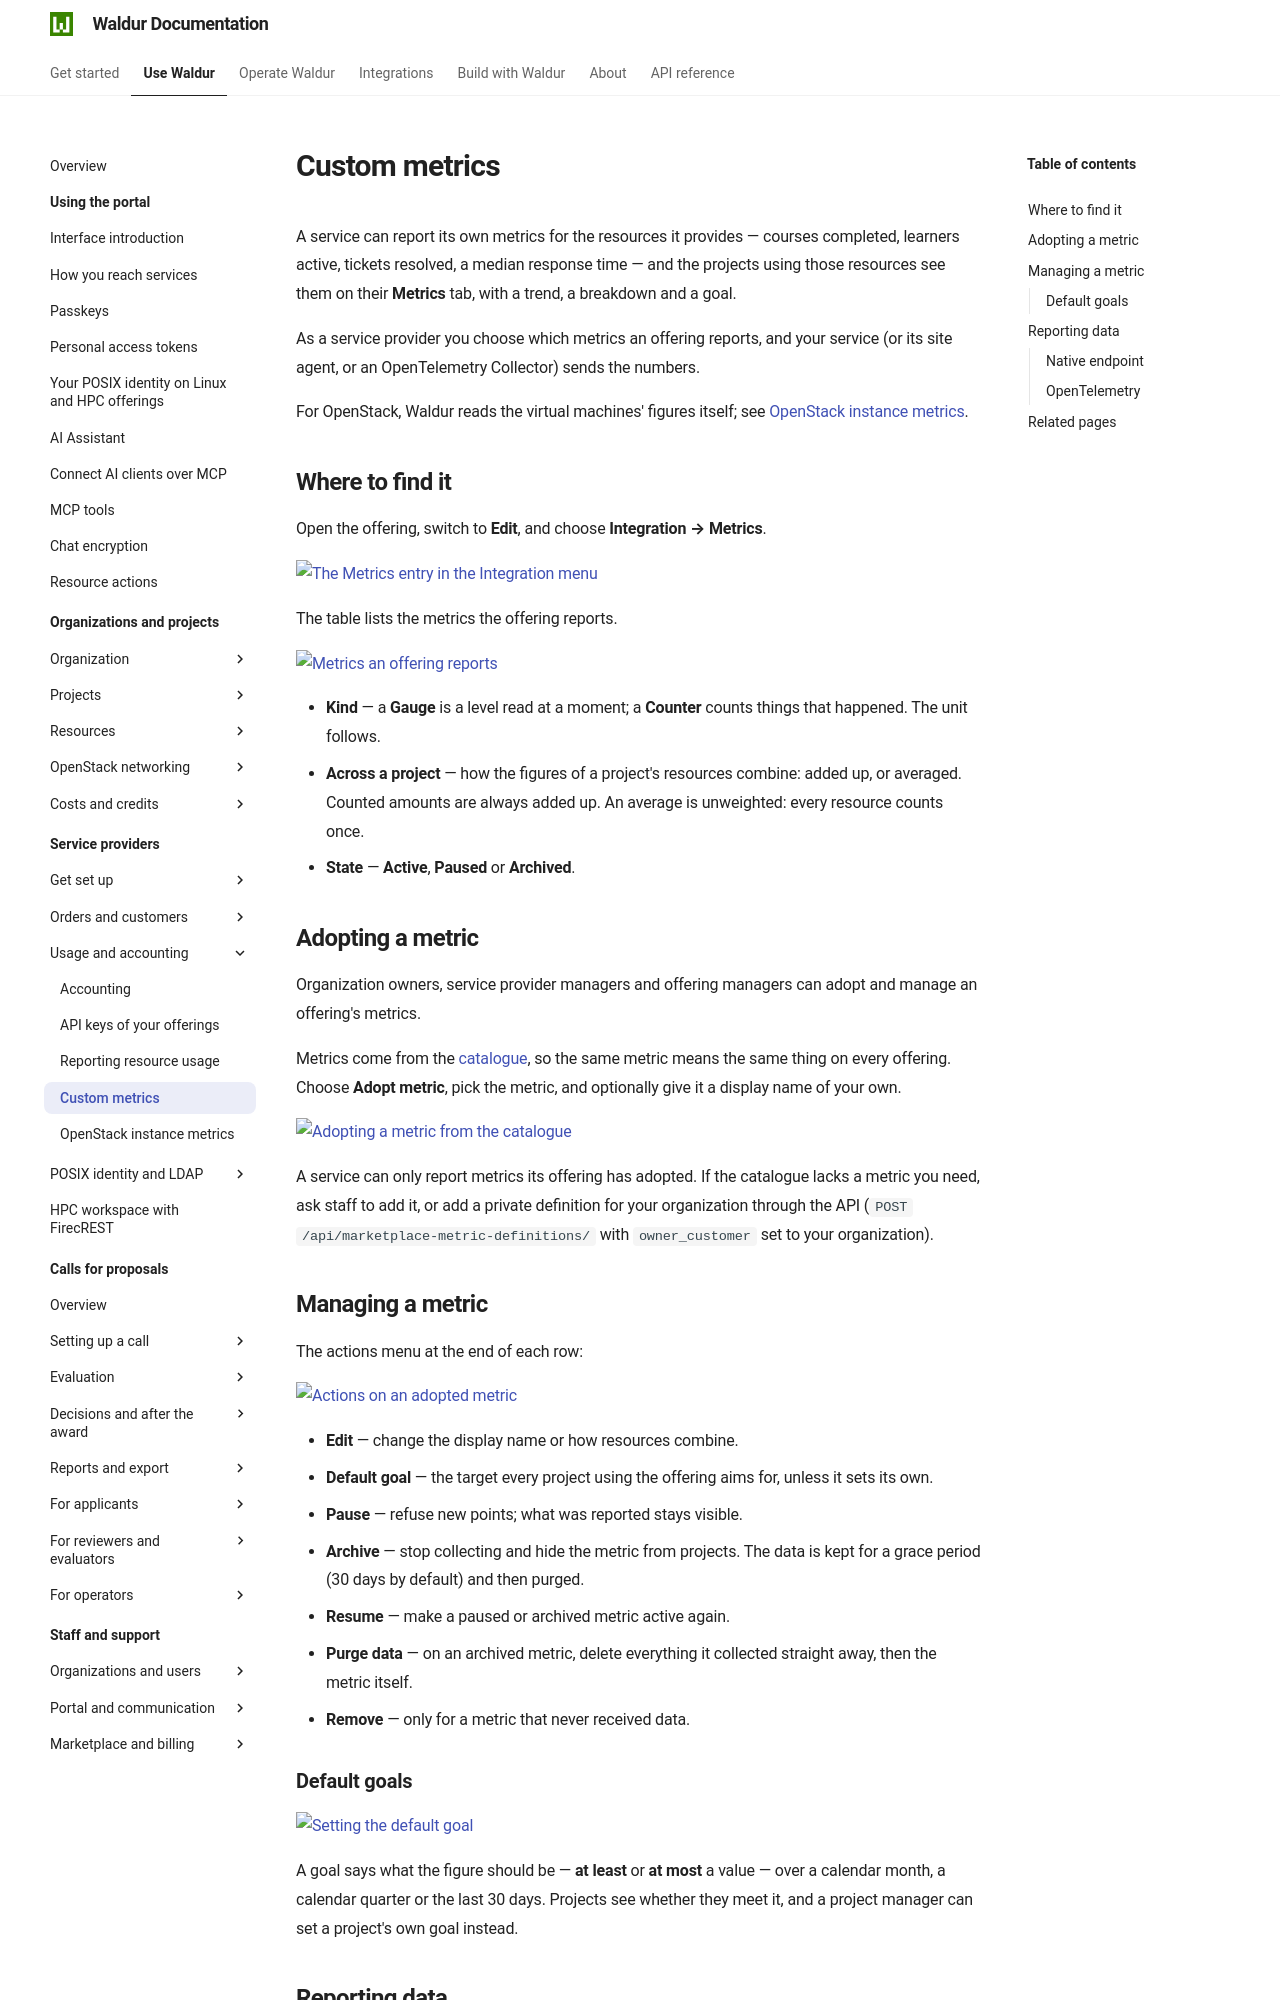

repository: waldur/waldur-docs · page: latest/user-guide/service-provider-organization/custom-metrics/index.html · generator: mkdocs

---
requires:
  - feature:project.show_custom_metrics
---

# Custom metrics

A service can report its own metrics for the resources it provides — courses
completed, learners active, tickets resolved, a median response time — and the
projects using those resources see them on their **Metrics** tab, with a trend,
a breakdown and a goal.

As a service provider you choose which metrics an offering reports, and your
service (or its site agent, or an OpenTelemetry Collector) sends the numbers.

For OpenStack, Waldur reads the virtual machines' figures itself; see
[OpenStack instance metrics](openstack-instance-metrics.md).

## Where to find it

Open the offering, switch to **Edit**, and choose **Integration → Metrics**.

![The Metrics entry in the Integration menu](../img/custom-metrics-integration-menu.png)

The table lists the metrics the offering reports.

![Metrics an offering reports](../img/custom-metrics-offering-tab.png)

- **Kind** — a **Gauge** is a level read at a moment; a **Counter** counts
  things that happened. The unit follows.
- **Across a project** — how the figures of a project's resources combine:
  added up, or averaged. Counted amounts are always added up. An average is
  unweighted: every resource counts once.
- **State** — **Active**, **Paused** or **Archived**.

## Adopting a metric

Organization owners, service provider managers and offering managers can
adopt and manage an offering's metrics.

Metrics come from the [catalogue](../staff-users/custom-metrics-catalogue.md),
so the same metric means the same thing on every offering. Choose
**Adopt metric**, pick the metric, and optionally give it a display name of
your own.

![Adopting a metric from the catalogue](../img/custom-metrics-adopt.png)

A service can only report metrics its offering has adopted. If the catalogue
lacks a metric you need, ask staff to add it, or add a private definition for
your organization through the API (`POST /api/marketplace-metric-definitions/`
with `owner_customer` set to your organization).

## Managing a metric

The actions menu at the end of each row:

![Actions on an adopted metric](../img/custom-metrics-offering-actions.png)

- **Edit** — change the display name or how resources combine.
- **Default goal** — the target every project using the offering aims for,
  unless it sets its own.
- **Pause** — refuse new points; what was reported stays visible.
- **Archive** — stop collecting and hide the metric from projects. The data is
  kept for a grace period (30 days by default) and then purged.
- **Resume** — make a paused or archived metric active again.
- **Purge data** — on an archived metric, delete everything it collected
  straight away, then the metric itself.
- **Remove** — only for a metric that never received data.

### Default goals

![Setting the default goal](../img/custom-metrics-default-goal.png)

A goal says what the figure should be — **at least** or **at most** a value —
over a calendar month, a calendar quarter or the last 30 days. Projects see
whether they meet it, and a project manager can set a project's own goal
instead.
